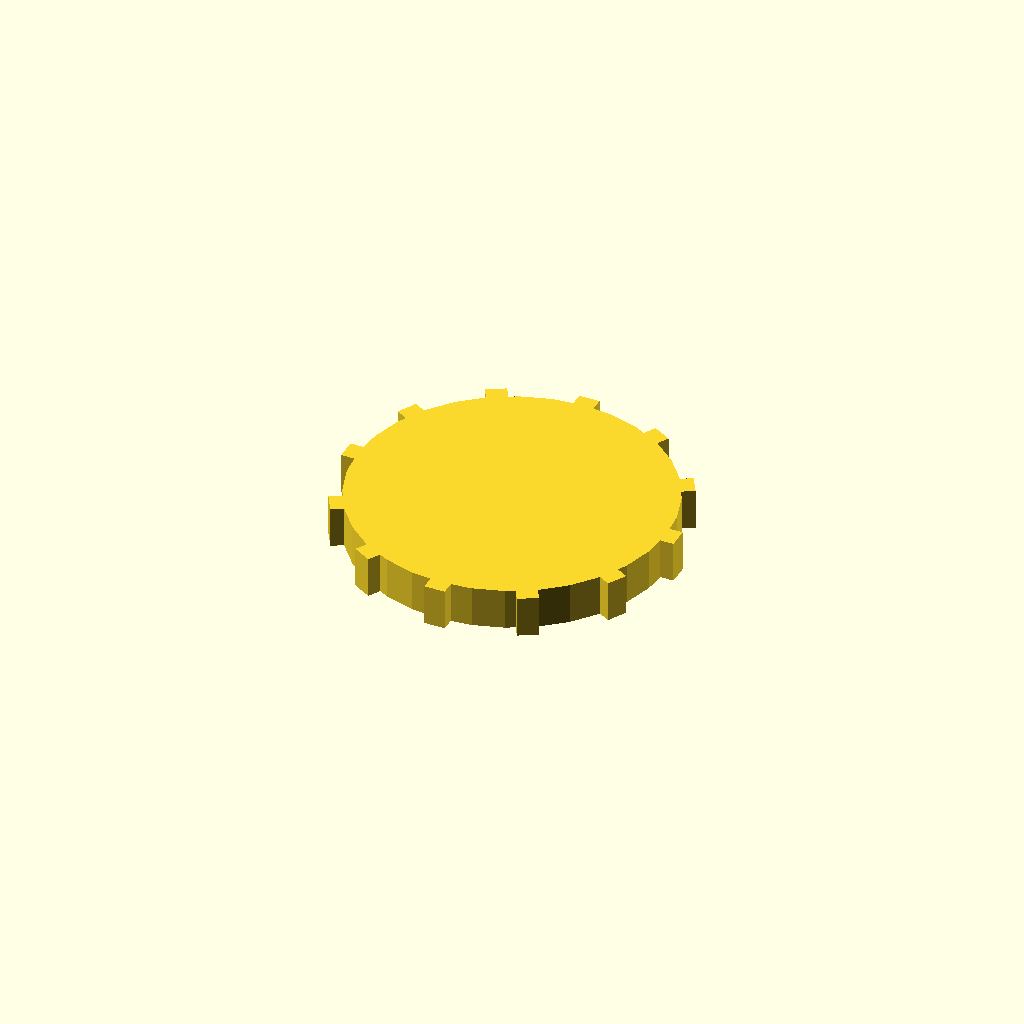
Cell 1 — every parameter at its default value.
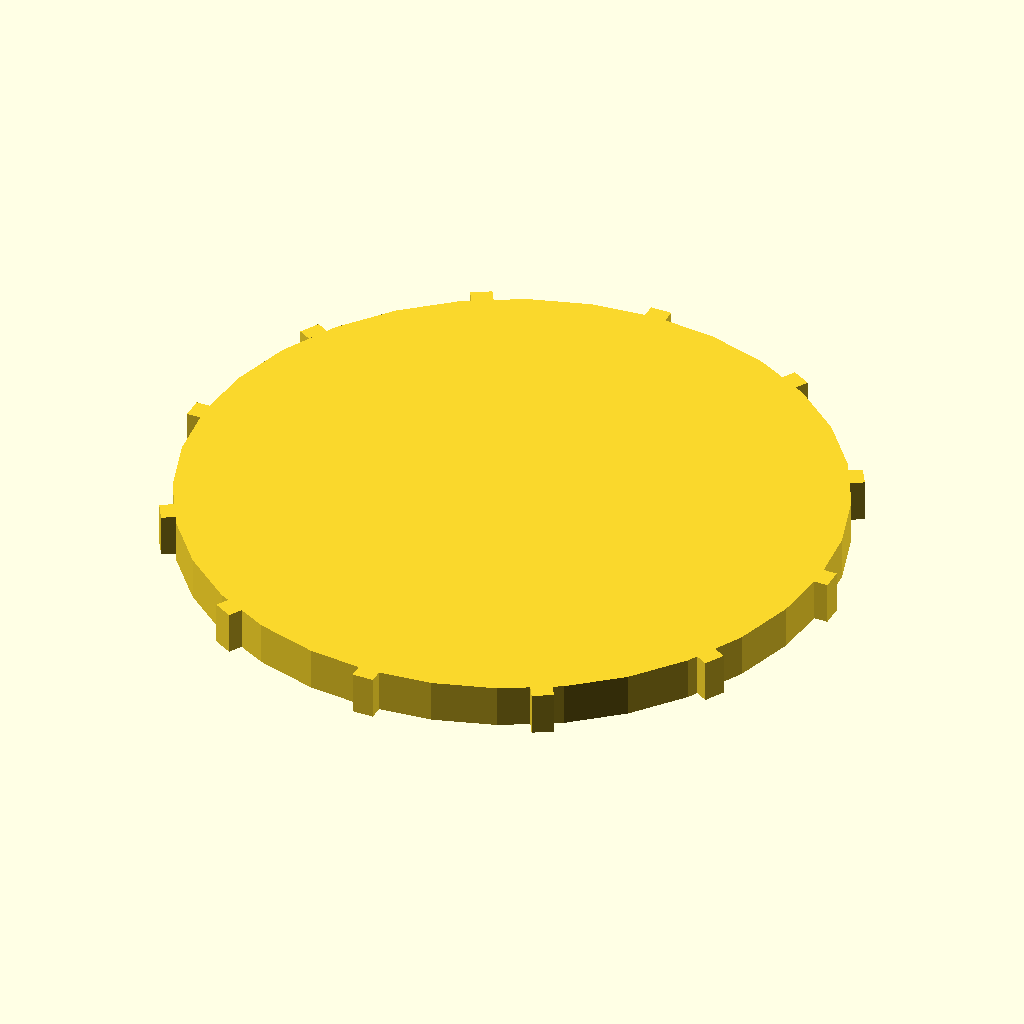
Cell 2 — disc_r set to 76, the other parameters unchanged.
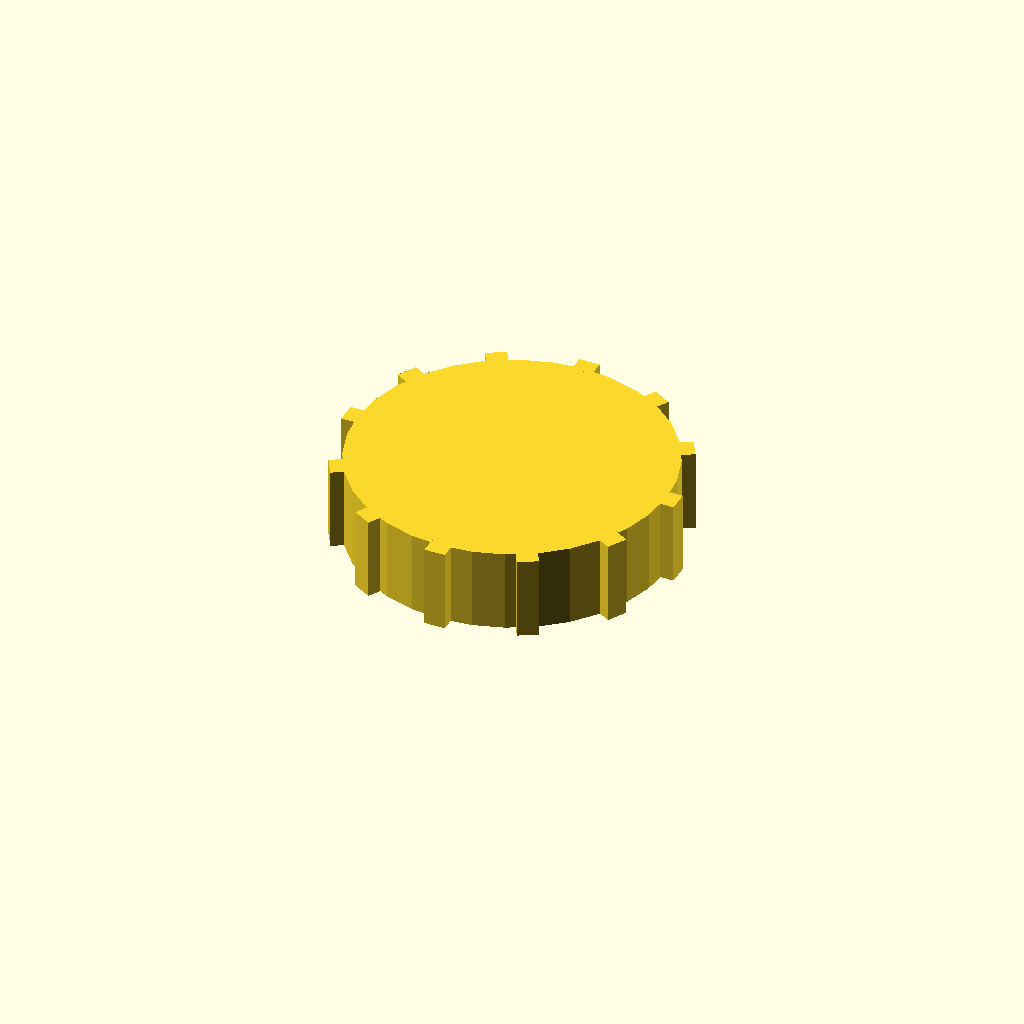
Cell 3: disc_t = 20 (everything else at default).
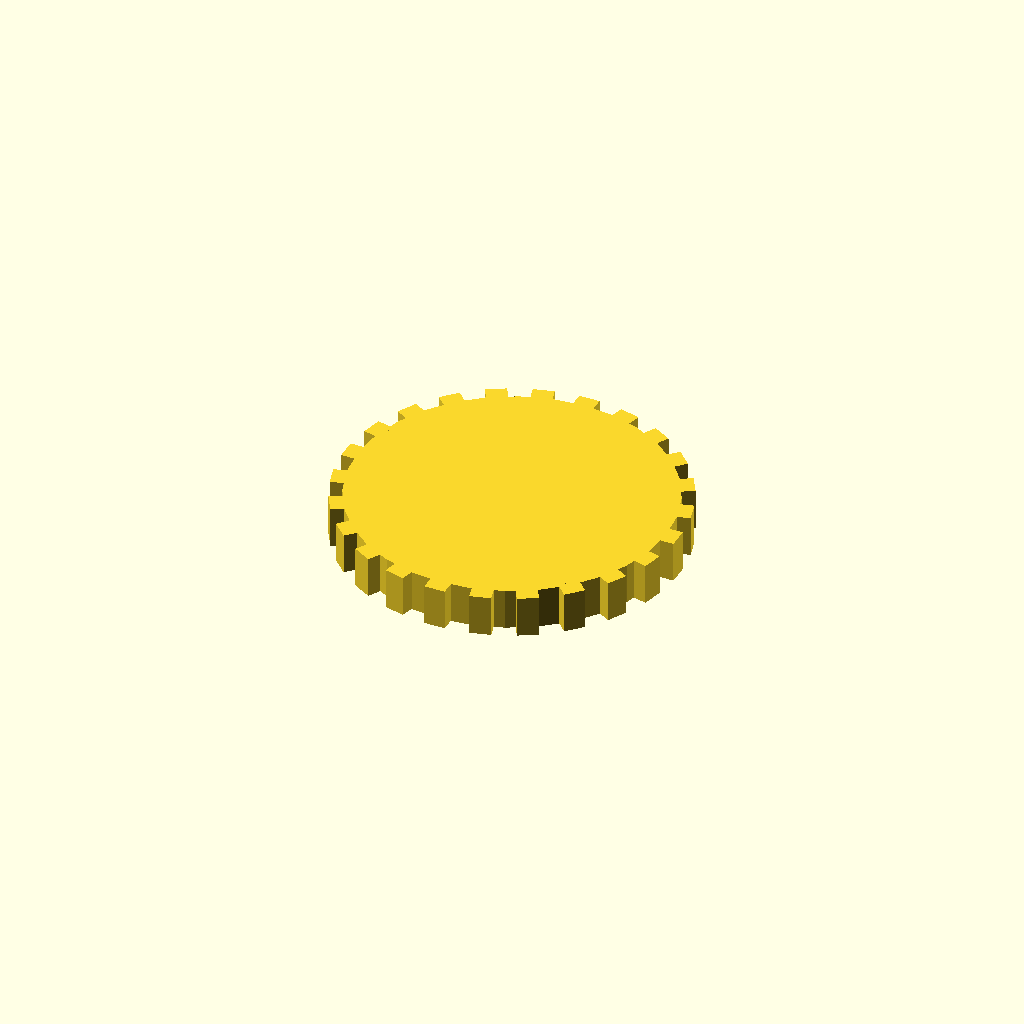
Cell 4 — n_teeth set to 24, the other parameters unchanged.
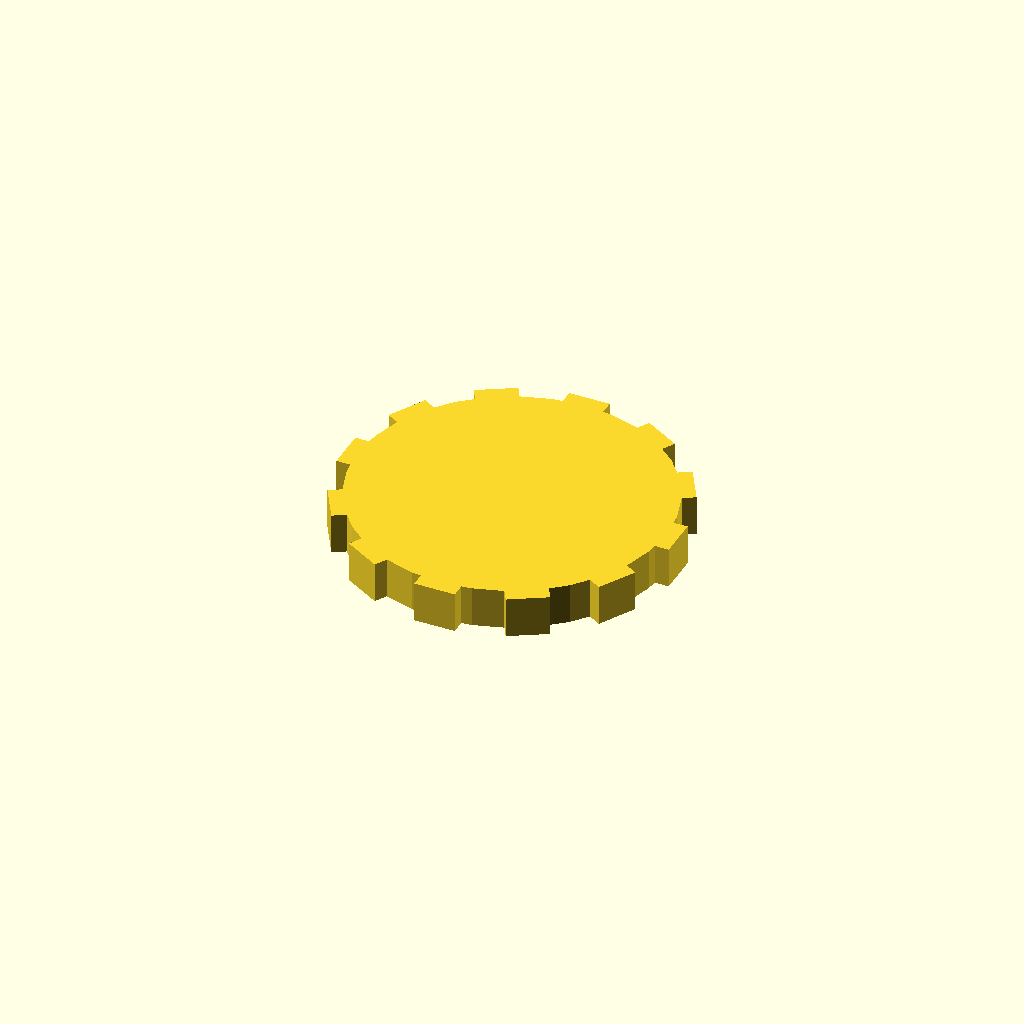
Cell 5 — tooth_w set to 10, the other parameters unchanged.
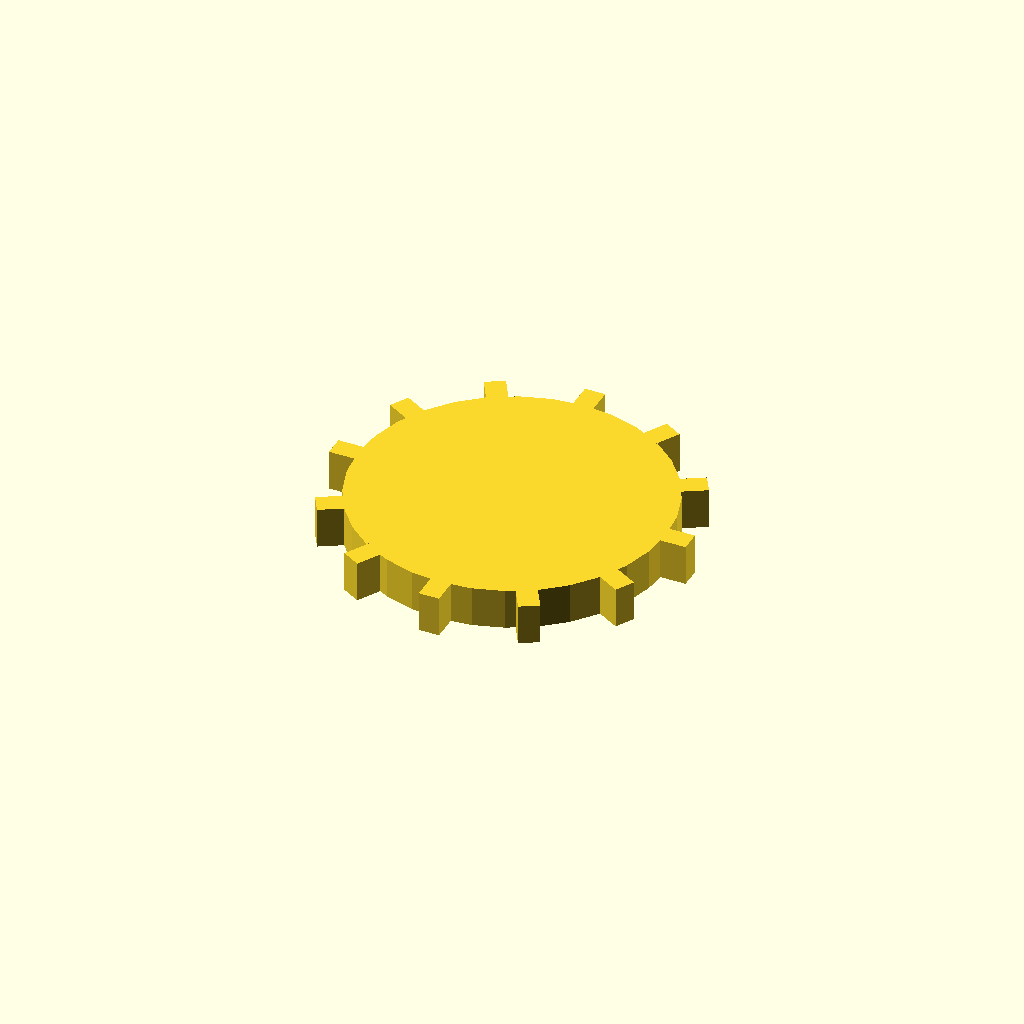
Cell 6: the same model with tooth_h = 6.
All cells are drawn from one camera (rotation 55°, 0°, 25°, orthographic, colour scheme Cornfield), so only the parameter changes between them.
Source of the model, optional_data/data/solid3/spurblank/part_0058.scad:
$fn = 32;

// ----------------------------------------------------------------------
// Spur blank: plain gear blank
// ----------------------------------------------------------------------

// --- parameters (mm) ---
disc_r = 38;              // blank root radius
disc_t = 10;              // blank thickness
n_teeth = 12;             // stub tooth count
tooth_w = 5;              // tooth width at the root
tooth_h = 3;              // tooth height above the root

out_r = disc_r + tooth_h;  // tip radius
bbox_x = 82.0;  // measured width over the teeth
bbox_y = 82.0;  // measured depth over the teeth

union() {
  cylinder(r = disc_r, h = disc_t);
  for (i = [0 : n_teeth - 1])
    rotate([0, 0, i * 360 / n_teeth])
      translate([disc_r - 1, -tooth_w / 2, 0])
        cube([tooth_h + 1, tooth_w, disc_t]);
}
Customizer parameters (derived from the source; name, type, default, range or options):
disc_r: number, default 38
disc_t: number, default 10
n_teeth: number, default 12
tooth_w: number, default 5
tooth_h: number, default 3
bbox_x: number, default 82
bbox_y: number, default 82
